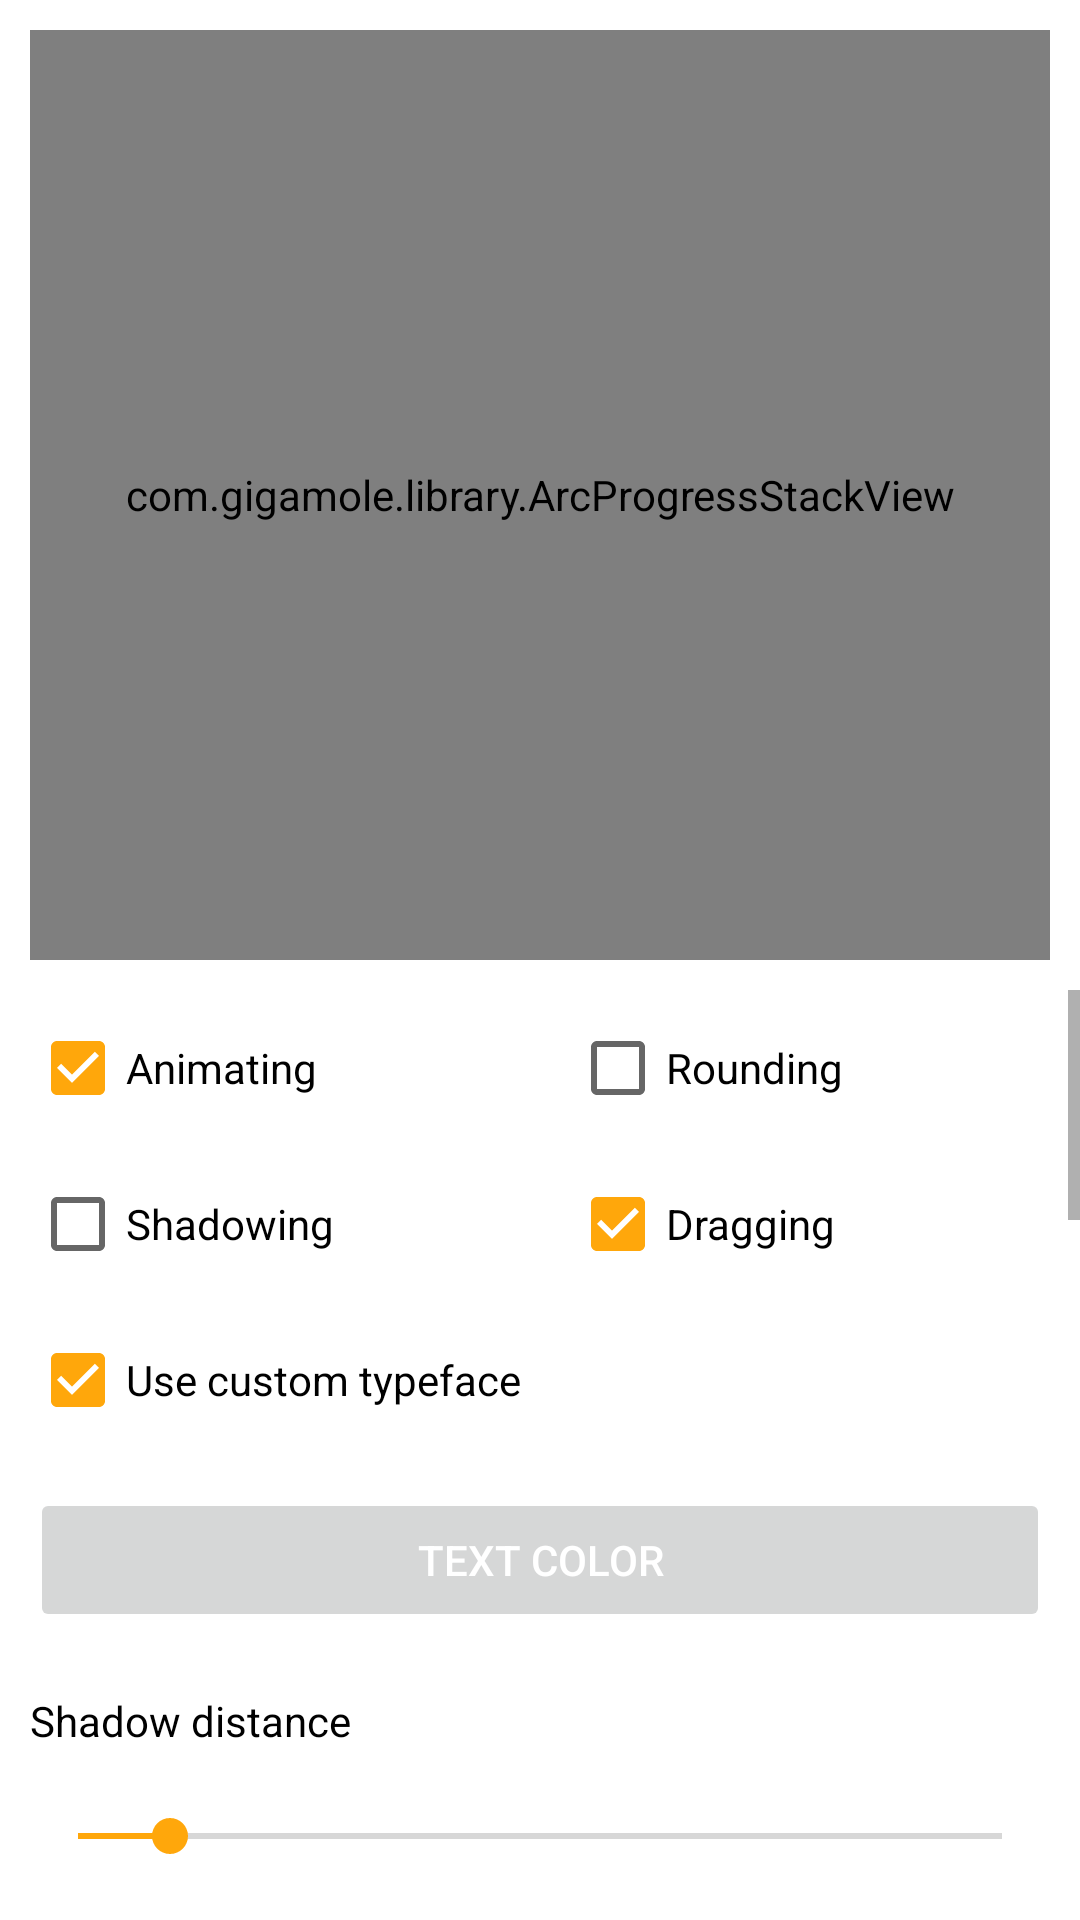

This screen was rendered from an Android layout file. Write that file and the resources it references.
<!-- AndroidManifest.xml: application theme AppTheme -->
<!-- res/layout/activity_main.xml -->
<?xml version="1.0" encoding="utf-8"?>
<LinearLayout
    xmlns:android="http://schemas.android.com/apk/res/android"
    xmlns:app="http://schemas.android.com/apk/res-auto"
    android:layout_width="match_parent"
    android:layout_height="match_parent"
    android:background="#fff"
    android:divider="@drawable/divider"
    android:orientation="vertical"
    android:showDividers="middle"
    android:weightSum="2">

    <com.gigamole.library.ArcProgressStackView
        android:id="@+id/apsv"
        android:layout_width="match_parent"
        android:layout_height="0dp"
        android:layout_gravity="center"
        android:layout_weight="1"
        android:layout_margin="10dp"
        app:apsv_preview_colors="@array/polluted_waves"
        app:apsv_model_bg_enabled="true"/>

    <ScrollView
        android:layout_width="match_parent"
        android:layout_height="0dp"
        android:layout_weight="1">

        <LinearLayout
            android:layout_width="match_parent"
            android:layout_height="wrap_content"
            android:divider="@drawable/divider"
            android:gravity="top"
            android:orientation="vertical"
            android:showDividers="middle">

            <LinearLayout
                android:layout_width="match_parent"
                android:layout_height="wrap_content"
                android:gravity="center"
                android:orientation="horizontal"
                android:weightSum="2">

                <LinearLayout
                    android:layout_width="0dp"
                    android:layout_height="wrap_content"
                    android:layout_weight="1"
                    android:orientation="vertical">

                    <CheckBox
                        android:id="@+id/cb_animating"
                        style="@style/PreviewStyle"
                        android:checked="true"
                        android:text="Animating"/>

                    <CheckBox
                        android:id="@+id/cb_shadowing"
                        style="@style/PreviewStyle"
                        android:text="Shadowing"/>
                </LinearLayout>

                <LinearLayout
                    android:layout_width="0dp"
                    android:layout_height="wrap_content"
                    android:layout_weight="1"
                    android:orientation="vertical">

                    <CheckBox
                        android:id="@+id/cb_rounding"
                        style="@style/PreviewStyle"
                        android:text="Rounding"/>

                    <CheckBox
                        android:id="@+id/cb_dragging"
                        style="@style/PreviewStyle"
                        android:checked="true"
                        android:text="Dragging"/>
                </LinearLayout>

            </LinearLayout>

            <LinearLayout
                android:layout_width="match_parent"
                android:layout_height="wrap_content"
                android:gravity="center"
                android:orientation="vertical">

                <CheckBox
                    android:id="@+id/cb_use_custom_typeface"
                    style="@style/PreviewStyle"
                    android:checked="true"
                    android:text="Use custom typeface"/>

                <Button
                    android:id="@+id/btn_text_color"
                    style="@style/PreviewStyle"
                    android:text="TEXT COLOR"
                    android:textColor="#fff"/>

            </LinearLayout>

            <LinearLayout
                android:layout_width="match_parent"
                android:layout_height="wrap_content"
                android:orientation="vertical">

                <TextView
                    style="@style/PreviewStyle"
                    android:text="Shadow distance"/>

                <SeekBar
                    android:id="@+id/pb_shadow_distance"
                    style="@style/PreviewStyle"
                    android:max="50"
                    android:progress="5"/>

                <TextView
                    style="@style/PreviewStyle"
                    android:text="Shadow angle"/>

                <SeekBar
                    android:id="@+id/pb_shadow_angle"
                    style="@style/PreviewStyle"
                    android:max="360"
                    android:progress="90"/>

                <TextView
                    style="@style/PreviewStyle"
                    android:text="Shadow radius"/>

                <SeekBar
                    android:id="@+id/pb_shadow_radius"
                    style="@style/PreviewStyle"
                    android:max="50"
                    android:progress="20"/>

                <Button
                    android:id="@+id/btn_shadow_color"
                    style="@style/PreviewStyle"
                    android:text="SHADOW COLOR"
                    android:textColor="#fff"/>

            </LinearLayout>

            <LinearLayout
                android:layout_width="match_parent"
                android:layout_height="wrap_content"
                android:orientation="vertical">

                <TextView
                    style="@style/PreviewStyle"
                    android:text="Animation duration"/>

                <SeekBar
                    android:id="@+id/pb_animation_duration"
                    style="@style/PreviewStyle"
                    android:max="1000"
                    android:progress="500"/>

                <CheckBox
                    android:id="@+id/cb_use_overshoot_interpolator"
                    style="@style/PreviewStyle"
                    android:text="Use overshoot interpolator"/>

                <Button
                    android:id="@+id/btn_animate"
                    style="@style/PreviewStyle"
                    android:text="ANIMATE"/>

            </LinearLayout>

            <LinearLayout
                android:layout_width="match_parent"
                android:layout_height="wrap_content"
                android:orientation="vertical">

                <TextView
                    style="@style/PreviewStyle"
                    android:text="Draw width"/>

                <SeekBar
                    android:id="@+id/pb_draw_width"
                    style="@style/PreviewStyle"
                    android:max="100"
                    android:progress="75"/>

                <TextView
                    style="@style/PreviewStyle"
                    android:text="Model offset"/>

                <SeekBar
                    android:id="@+id/pb_model_offset"
                    style="@style/PreviewStyle"
                    android:max="100"
                    android:progress="50"/>

                <CheckBox
                    android:id="@+id/cb_show_model_bg"
                    style="@style/PreviewStyle"
                    android:checked="true"
                    android:text="Show model background"/>

                <CheckBox
                    android:id="@+id/cb_use_gradient"
                    style="@style/PreviewStyle"
                    android:text="Use gradient"/>

            </LinearLayout>

            <LinearLayout
                android:layout_width="match_parent"
                android:layout_height="wrap_content"
                android:orientation="vertical">

                <TextView
                    style="@style/PreviewStyle"
                    android:text="Start angle"/>

                <SeekBar
                    android:id="@+id/pb_start_angle"
                    style="@style/PreviewStyle"
                    android:max="360"
                    android:progress="270"/>

                <TextView
                    style="@style/PreviewStyle"
                    android:text="Sweep angle"/>

                <SeekBar
                    android:id="@+id/pb_sweep_angle"
                    style="@style/PreviewStyle"
                    android:max="360"
                    android:progress="360"/>

                <CheckBox
                    android:id="@+id/cb_use_vertical_orientation"
                    style="@style/PreviewStyle"
                    android:text="Use vertical orientation"/>

            </LinearLayout>

            <Button
                android:id="@+id/btn_reset"
                style="@style/PreviewStyle"
                android:text="RESET"/>
        </LinearLayout>

    </ScrollView>

</LinearLayout>
<!-- resources referenced by this layout -->
<resources>
  <string-array name="polluted_waves">
          <item>#394948</item>
          <item>#5a7874</item>
          <item>#499092</item>
          <item>#43abae</item>
      </string-array>
  <style name="PreviewStyle" parent="DisableElevation">
          <item name="android:layout_width">match_parent</item>
          <item name="android:layout_height">wrap_content</item>
          <item name="android:layout_margin">10dp</item>
          <item name="android:textColor">#000</item>
      </style>
  <style name="AppTheme" parent="Theme.AppCompat.Light.NoActionBar">
          <item name="android:colorControlActivated">#ffa70b</item>
          <item name="colorControlActivated">#ffa70b</item>
      </style>
  <style name="DisableElevation">
          <item name="android:zAdjustment">normal</item>
          <item name="android:translationZ">0dp</item>
          <item name="android:stateListAnimator">@null</item>
          <item name="android:elevation">0dp</item>
          <item name="android:shadowRadius">0</item>
          <item name="android:shadowDx">0</item>
          <item name="android:shadowDy">0</item>
          <item name="android:shadowColor">@android:color/transparent</item>
      </style>
</resources>
